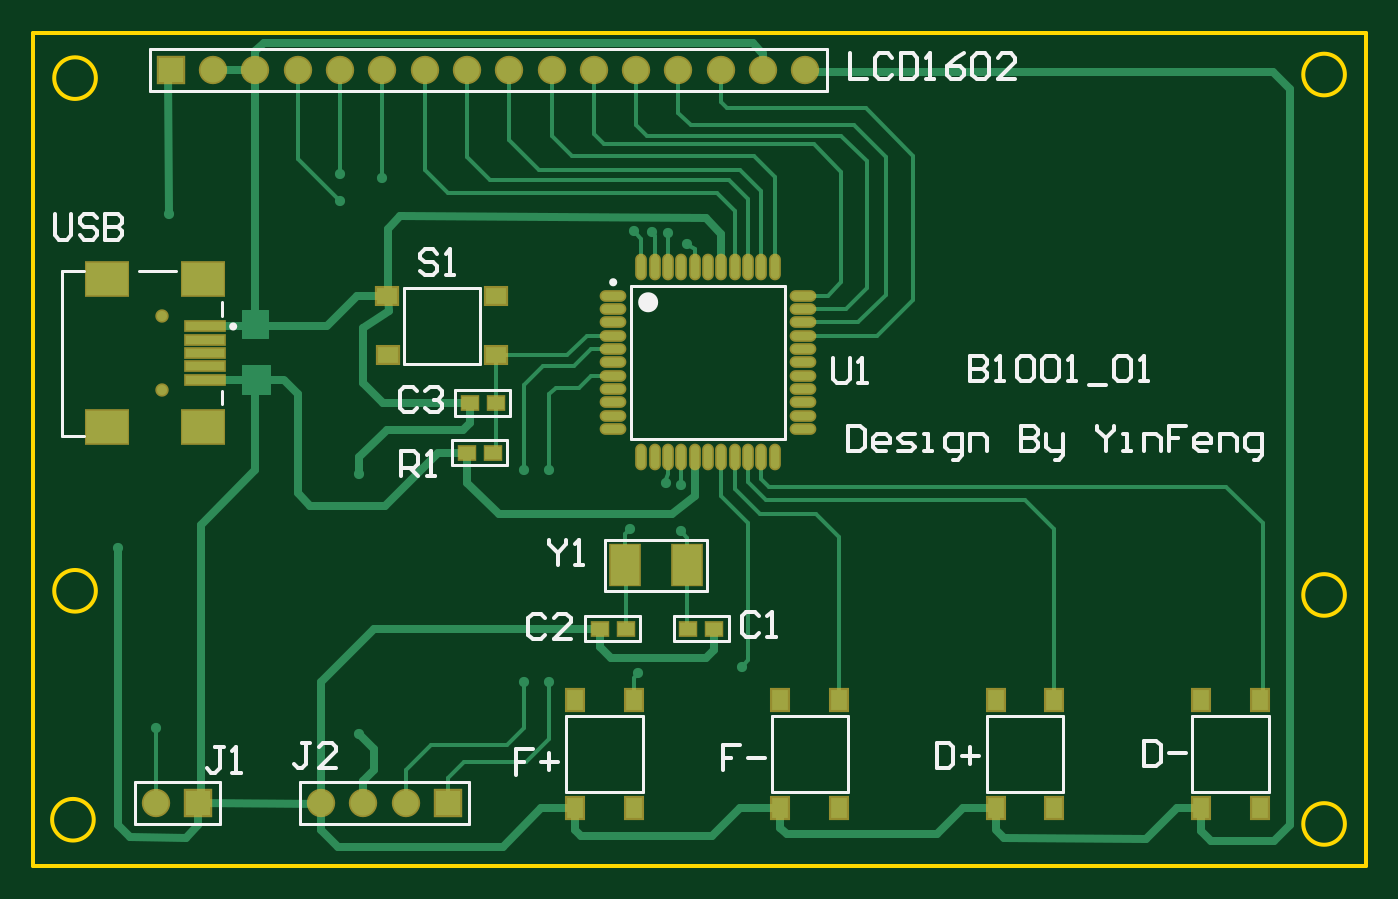
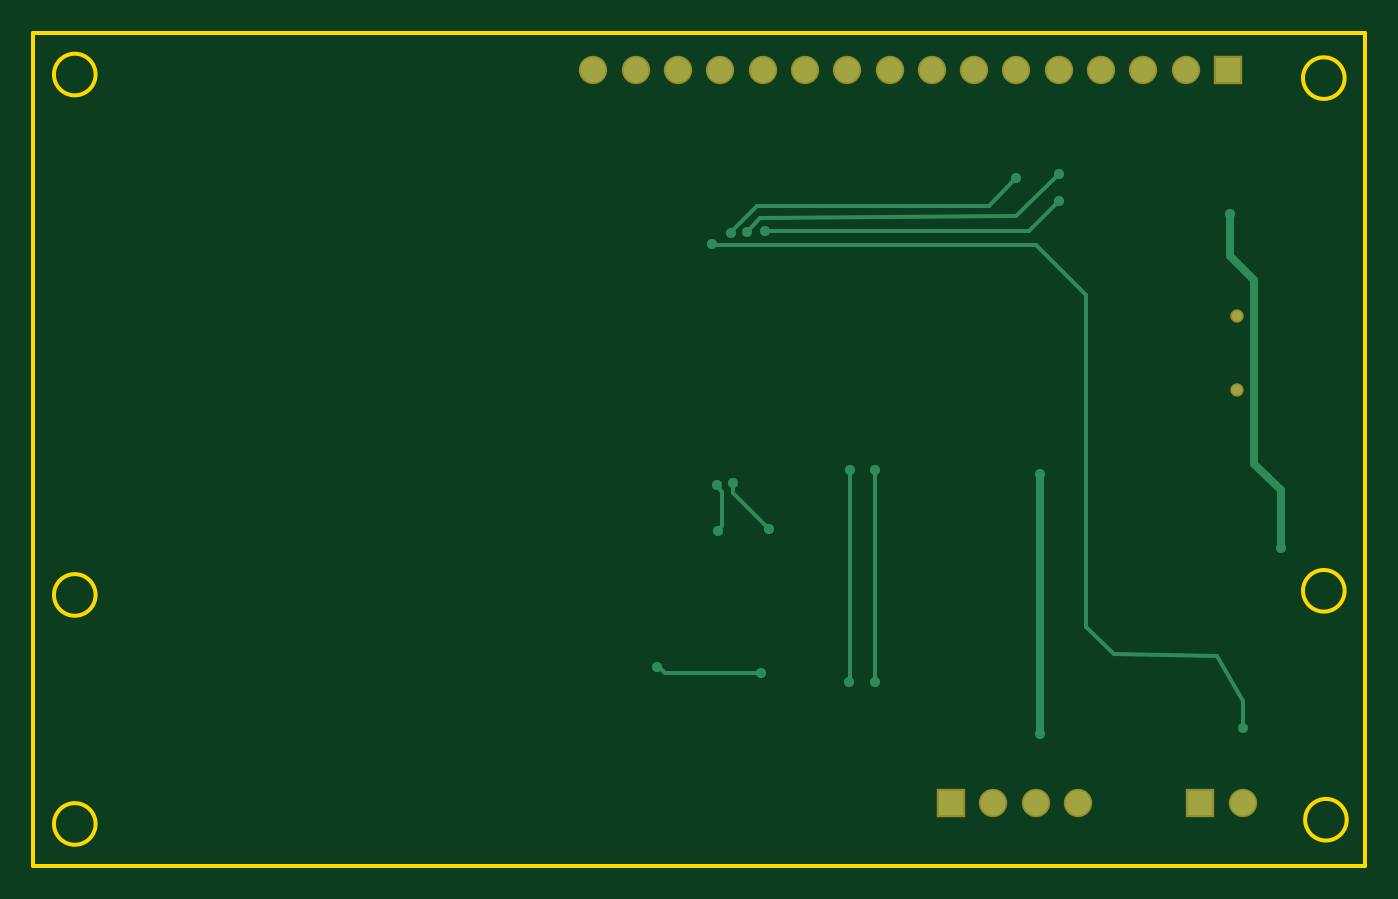
Circuit board: 9 layer files. Board 80.0 x 50.0 mm.
- bottom_copper: B1001_01.GBL (2196 bytes)
- bottom_silk: B1001_01.GBO (150 bytes)
- paste: B1001_01.GBP (148 bytes)
- bottom_mask: B1001_01.GBS (640 bytes)
- outline: B1001_01.GM1 (575 bytes)
- top_copper: B1001_01.GTL (10285 bytes)
- top_silk: B1001_01.GTO (7555 bytes)
- paste: B1001_01.GTP (1873 bytes)
- top_mask: B1001_01.GTS (2360 bytes)

=== bottom_copper: B1001_01.GBL ===
G04*
G04 #@! TF.GenerationSoftware,Altium Limited,Altium Designer,19.0.6 (157)*
G04*
G04 Layer_Physical_Order=2*
G04 Layer_Color=16711680*
%FSLAX24Y24*%
%MOIN*%
G70*
G01*
G75*
%ADD15C,0.0100*%
%ADD37C,0.0200*%
%ADD39C,0.0591*%
%ADD40R,0.0591X0.0591*%
%ADD41C,0.0236*%
%ADD42C,0.0240*%
D15*
X36900Y34150D02*
Y34192D01*
X37020Y34312D01*
Y34350D01*
X36648Y34148D02*
Y34400D01*
X36900Y34150D02*
X36918Y33370D01*
X37000Y33288D01*
X35800Y33300D02*
X36648Y34148D01*
X37000Y33250D02*
Y33288D01*
X29950Y41600D02*
X30600Y40950D01*
X36093D01*
X28950Y41050D02*
X29650Y40350D01*
X36093Y40950D02*
X36705Y40338D01*
Y40300D02*
Y40338D01*
X28300Y38850D02*
X29480Y40030D01*
X35950Y40651D02*
X36005D01*
X36330Y40327D01*
X29480Y40030D02*
X37130D01*
X37150Y40050D01*
X28950Y41700D02*
X29950Y40700D01*
X30100D01*
X35950Y40651D01*
X29650Y40350D02*
X35900D01*
X38412Y30050D02*
X38450D01*
X38262Y29900D02*
X38412Y30050D01*
X36000Y29900D02*
X38262D01*
X25200Y30312D02*
X27650Y30350D01*
X24600Y29250D02*
X25200Y30312D01*
X24600Y28600D02*
Y29250D01*
X27650Y30350D02*
X28300Y31000D01*
Y38850D01*
X33888Y29712D02*
X33900Y29700D01*
X33888Y29712D02*
Y34700D01*
X33300Y29700D02*
Y34700D01*
D37*
X23700Y32850D02*
Y34221D01*
X24329Y34850D01*
Y39198D01*
X29400Y28450D02*
Y34600D01*
X24329Y39198D02*
X24900Y39769D01*
Y40750D01*
D39*
X24600Y26834D02*
D03*
X30500D02*
D03*
X29500D02*
D03*
X28500D02*
D03*
X28950Y44150D02*
D03*
X29950D02*
D03*
X27950D02*
D03*
X31950D02*
D03*
X32950D02*
D03*
X30950D02*
D03*
X26950D02*
D03*
X25950D02*
D03*
X33950D02*
D03*
X34950D02*
D03*
X36950D02*
D03*
X35950D02*
D03*
X37950D02*
D03*
X38950D02*
D03*
X39950D02*
D03*
D40*
X25600Y26834D02*
D03*
X31500D02*
D03*
X24950Y44150D02*
D03*
D41*
X24729Y38331D02*
D03*
Y36599D02*
D03*
D42*
X36648Y34400D02*
D03*
X37020Y34350D02*
D03*
X23700Y32850D02*
D03*
X29950Y41600D02*
D03*
X28950Y41050D02*
D03*
X36330Y40327D02*
D03*
X36705Y40300D02*
D03*
X28950Y41700D02*
D03*
X37150Y40050D02*
D03*
X35900Y40350D02*
D03*
X29400Y28450D02*
D03*
Y34600D02*
D03*
X24900Y40750D02*
D03*
X38450Y30050D02*
D03*
X36000Y29900D02*
D03*
X24600Y28600D02*
D03*
X33900Y29700D02*
D03*
X33300D02*
D03*
X33888Y34700D02*
D03*
X33300D02*
D03*
X37000Y33250D02*
D03*
X35800Y33300D02*
D03*
M02*

=== bottom_silk: B1001_01.GBO ===
G04*
G04 #@! TF.GenerationSoftware,Altium Limited,Altium Designer,19.0.6 (157)*
G04*
G04 Layer_Color=32896*
%FSLAX24Y24*%
%MOIN*%
G70*
G01*
G75*
M02*

=== paste: B1001_01.GBP ===
G04*
G04 #@! TF.GenerationSoftware,Altium Limited,Altium Designer,19.0.6 (157)*
G04*
G04 Layer_Color=128*
%FSLAX24Y24*%
%MOIN*%
G70*
G01*
G75*
M02*

=== bottom_mask: B1001_01.GBS ===
G04*
G04 #@! TF.GenerationSoftware,Altium Limited,Altium Designer,19.0.6 (157)*
G04*
G04 Layer_Color=16711935*
%FSLAX24Y24*%
%MOIN*%
G70*
G01*
G75*
%ADD34C,0.0671*%
%ADD35R,0.0671X0.0671*%
%ADD36C,0.0316*%
D34*
X24600Y26834D02*
D03*
X30500D02*
D03*
X29500D02*
D03*
X28500D02*
D03*
X28950Y44150D02*
D03*
X29950D02*
D03*
X27950D02*
D03*
X31950D02*
D03*
X32950D02*
D03*
X30950D02*
D03*
X26950D02*
D03*
X25950D02*
D03*
X33950D02*
D03*
X34950D02*
D03*
X36950D02*
D03*
X35950D02*
D03*
X37950D02*
D03*
X38950D02*
D03*
X39950D02*
D03*
D35*
X25600Y26834D02*
D03*
X31500D02*
D03*
X24950Y44150D02*
D03*
D36*
X24729Y38331D02*
D03*
Y36599D02*
D03*
M02*

=== outline: B1001_01.GM1 ===
G04*
G04 #@! TF.GenerationSoftware,Altium Limited,Altium Designer,19.0.6 (157)*
G04*
G04 Layer_Color=16711935*
%FSLAX24Y24*%
%MOIN*%
G70*
G01*
G75*
%ADD15C,0.0100*%
D15*
X52704Y26334D02*
G03*
X52704Y26334I-492J0D01*
G01*
Y31748D02*
G03*
X52704Y31748I-492J0D01*
G01*
X23176Y31846D02*
G03*
X23176Y31846I-492J0D01*
G01*
X23126Y26434D02*
G03*
X23126Y26434I-492J0D01*
G01*
X52704Y44051D02*
G03*
X52704Y44051I-492J0D01*
G01*
X23176Y43966D02*
G03*
X23176Y43966I-492J0D01*
G01*
X21700Y45035D02*
X53196D01*
Y25350D02*
Y45035D01*
X21700Y25350D02*
X53196D01*
X21700D02*
Y45035D01*
M02*

=== top_copper: B1001_01.GTL (10285 bytes, source omitted) ===
=== top_silk: B1001_01.GTO (7555 bytes, source omitted) ===
=== paste: B1001_01.GTP ===
G04*
G04 #@! TF.GenerationSoftware,Altium Limited,Altium Designer,19.0.6 (157)*
G04*
G04 Layer_Color=8421504*
%FSLAX24Y24*%
%MOIN*%
G70*
G01*
G75*
%ADD16R,0.0394X0.0492*%
%ADD17O,0.0197X0.0551*%
%ADD18O,0.0551X0.0197*%
%ADD19R,0.0380X0.0315*%
%ADD20R,0.0669X0.0945*%
%ADD21R,0.0492X0.0394*%
%ADD22R,0.0984X0.0787*%
%ADD23R,0.0984X0.0787*%
%ADD24R,0.0906X0.0197*%
D16*
X50689Y26709D02*
D03*
X49311Y29259D02*
D03*
Y26700D02*
D03*
X50689Y29268D02*
D03*
X45839D02*
D03*
X44461Y26700D02*
D03*
Y29259D02*
D03*
X45839Y26709D02*
D03*
X40739Y29268D02*
D03*
X39361Y26700D02*
D03*
Y29259D02*
D03*
X40739Y26709D02*
D03*
X35889Y29268D02*
D03*
X34511Y26700D02*
D03*
Y29259D02*
D03*
X35889Y26709D02*
D03*
D17*
X36075Y39494D02*
D03*
X36390D02*
D03*
X36705D02*
D03*
X37020D02*
D03*
X37335D02*
D03*
X37650D02*
D03*
X37965D02*
D03*
X38280D02*
D03*
X38595D02*
D03*
X38910D02*
D03*
X39225D02*
D03*
Y35006D02*
D03*
X38910D02*
D03*
X38595D02*
D03*
X38280D02*
D03*
X37965D02*
D03*
X37650D02*
D03*
X37335D02*
D03*
X37020D02*
D03*
X36705D02*
D03*
X36390D02*
D03*
X36075D02*
D03*
D18*
X39894Y38825D02*
D03*
Y38510D02*
D03*
Y38195D02*
D03*
Y37880D02*
D03*
Y37565D02*
D03*
Y37250D02*
D03*
Y36935D02*
D03*
Y36620D02*
D03*
Y36305D02*
D03*
Y35990D02*
D03*
Y35675D02*
D03*
X35406D02*
D03*
Y35990D02*
D03*
Y36305D02*
D03*
Y36620D02*
D03*
Y36935D02*
D03*
Y37250D02*
D03*
Y37565D02*
D03*
Y37880D02*
D03*
Y38195D02*
D03*
Y38510D02*
D03*
Y38825D02*
D03*
D19*
X37180Y30950D02*
D03*
X37800D02*
D03*
X35710D02*
D03*
X35090D02*
D03*
X32014Y36283D02*
D03*
X32634D02*
D03*
X32566Y35115D02*
D03*
X31946D02*
D03*
D20*
X37150Y32450D02*
D03*
X35693D02*
D03*
D21*
X30066Y38804D02*
D03*
X32634Y37426D02*
D03*
X30075D02*
D03*
X32625Y38804D02*
D03*
D22*
X23448Y35713D02*
D03*
Y39217D02*
D03*
X25713D02*
D03*
D23*
Y35713D02*
D03*
D24*
X25752Y36835D02*
D03*
Y37150D02*
D03*
Y37465D02*
D03*
Y37780D02*
D03*
Y38095D02*
D03*
M02*

=== top_mask: B1001_01.GTS ===
G04*
G04 #@! TF.GenerationSoftware,Altium Limited,Altium Designer,19.0.6 (157)*
G04*
G04 Layer_Color=8388736*
%FSLAX24Y24*%
%MOIN*%
G70*
G01*
G75*
%ADD25R,0.0474X0.0572*%
%ADD26O,0.0277X0.0631*%
%ADD27O,0.0631X0.0277*%
%ADD28R,0.0460X0.0395*%
%ADD29R,0.0749X0.1025*%
%ADD30R,0.0572X0.0474*%
%ADD31R,0.1064X0.0867*%
%ADD32R,0.1064X0.0867*%
%ADD33R,0.0986X0.0277*%
%ADD34C,0.0671*%
%ADD35R,0.0671X0.0671*%
%ADD36C,0.0316*%
D25*
X50689Y26709D02*
D03*
X49311Y29259D02*
D03*
Y26700D02*
D03*
X50689Y29268D02*
D03*
X45839D02*
D03*
X44461Y26700D02*
D03*
Y29259D02*
D03*
X45839Y26709D02*
D03*
X40739Y29268D02*
D03*
X39361Y26700D02*
D03*
Y29259D02*
D03*
X40739Y26709D02*
D03*
X35889Y29268D02*
D03*
X34511Y26700D02*
D03*
Y29259D02*
D03*
X35889Y26709D02*
D03*
D26*
X36075Y39494D02*
D03*
X36390D02*
D03*
X36705D02*
D03*
X37020D02*
D03*
X37335D02*
D03*
X37650D02*
D03*
X37965D02*
D03*
X38280D02*
D03*
X38595D02*
D03*
X38910D02*
D03*
X39225D02*
D03*
Y35006D02*
D03*
X38910D02*
D03*
X38595D02*
D03*
X38280D02*
D03*
X37965D02*
D03*
X37650D02*
D03*
X37335D02*
D03*
X37020D02*
D03*
X36705D02*
D03*
X36390D02*
D03*
X36075D02*
D03*
D27*
X39894Y38825D02*
D03*
Y38510D02*
D03*
Y38195D02*
D03*
Y37880D02*
D03*
Y37565D02*
D03*
Y37250D02*
D03*
Y36935D02*
D03*
Y36620D02*
D03*
Y36305D02*
D03*
Y35990D02*
D03*
Y35675D02*
D03*
X35406D02*
D03*
Y35990D02*
D03*
Y36305D02*
D03*
Y36620D02*
D03*
Y36935D02*
D03*
Y37250D02*
D03*
Y37565D02*
D03*
Y37880D02*
D03*
Y38195D02*
D03*
Y38510D02*
D03*
Y38825D02*
D03*
D28*
X37180Y30950D02*
D03*
X37800D02*
D03*
X35710D02*
D03*
X35090D02*
D03*
X32014Y36283D02*
D03*
X32634D02*
D03*
X32566Y35115D02*
D03*
X31946D02*
D03*
D29*
X37150Y32450D02*
D03*
X35693D02*
D03*
D30*
X30066Y38804D02*
D03*
X32634Y37426D02*
D03*
X30075D02*
D03*
X32625Y38804D02*
D03*
D31*
X23448Y35713D02*
D03*
Y39217D02*
D03*
X25713D02*
D03*
D32*
Y35713D02*
D03*
D33*
X25752Y36835D02*
D03*
Y37150D02*
D03*
Y37465D02*
D03*
Y37780D02*
D03*
Y38095D02*
D03*
D34*
X24600Y26834D02*
D03*
X30500D02*
D03*
X29500D02*
D03*
X28500D02*
D03*
X28950Y44150D02*
D03*
X29950D02*
D03*
X27950D02*
D03*
X31950D02*
D03*
X32950D02*
D03*
X30950D02*
D03*
X26950D02*
D03*
X25950D02*
D03*
X33950D02*
D03*
X34950D02*
D03*
X36950D02*
D03*
X35950D02*
D03*
X37950D02*
D03*
X38950D02*
D03*
X39950D02*
D03*
D35*
X25600Y26834D02*
D03*
X31500D02*
D03*
X24950Y44150D02*
D03*
D36*
X24729Y38331D02*
D03*
Y36599D02*
D03*
M02*

